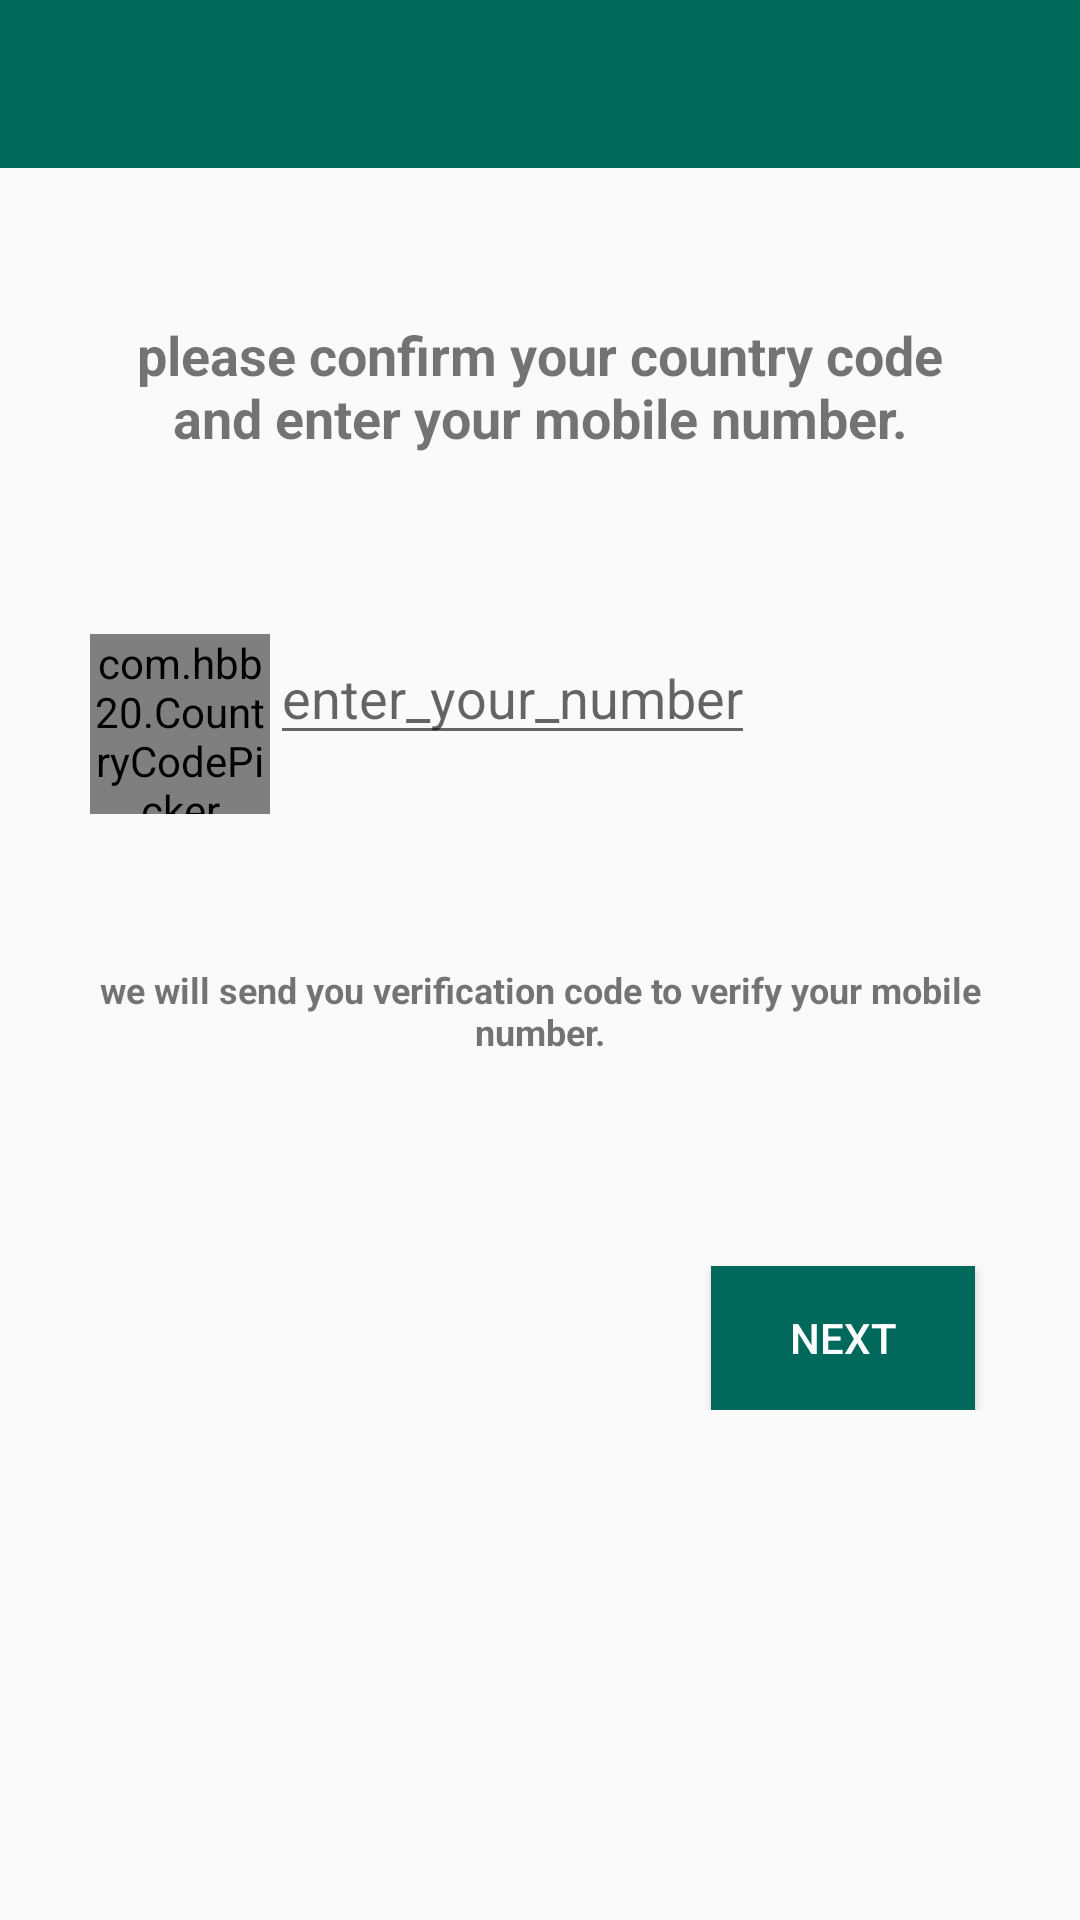

Android layout source for this screen:
<!-- AndroidManifest.xml: application theme AppTheme -->
<!-- res/layout/activity_register.xml -->
<?xml version="1.0" encoding="utf-8"?>
<RelativeLayout xmlns:android="http://schemas.android.com/apk/res/android"
    xmlns:app="http://schemas.android.com/apk/res-auto"
    xmlns:tools="http://schemas.android.com/tools"
    android:layout_width="match_parent"
    android:layout_height="match_parent"
    tools:context=".MainActivity">

    <androidx.appcompat.widget.Toolbar
        android:id="@+id/toolbar"
        android:layout_width="match_parent"
        android:layout_height="wrap_content"
        android:background="@color/colorPrimaryDark"
        android:theme="@style/WhiteActionBar"
        app:popupTheme="@style/MenuStyle" />

    <RelativeLayout
        android:layout_width="wrap_content"
        android:layout_height="wrap_content"
        android:layout_below="@id/toolbar"
        android:padding="30dp">

        <TextView
            android:id="@+id/reg_text"
            android:layout_width="match_parent"
            android:layout_height="wrap_content"
            android:layout_marginTop="20dp"
            android:gravity="center"
            android:text="@string/reg_text"
            android:textSize="18sp"
            android:textStyle="bold" />

         <com.hbb20.CountryCodePicker
          android:id="@+id/County_code_picker"
          android:layout_width="60dp"
          android:layout_height="60dp"
             android:layout_below="@id/reg_text"
             android:layout_marginTop="60dp">

         </com.hbb20.CountryCodePicker>


        <EditText
          android:id="@+id/Mobileno"
          android:layout_width="wrap_content"
          android:layout_height="wrap_content"
            android:layout_below="@id/reg_text"
            android:layout_marginTop="59dp"
            android:layout_toEndOf="@id/County_code_picker"
            android:autofillHints=""
          android:hint="@string/enter_phone_number"
          android:inputType="number" />

        <TextView
            android:id="@+id/reg_text_two"
            android:layout_width="match_parent"
            android:layout_height="wrap_content"
            android:layout_below="@id/Mobileno"
            android:layout_marginTop="70dp"
            android:gravity="center"
            android:text="@string/reg_text_two"
            android:textSize="12sp"
            android:textStyle="bold" />

        <Button
            android:id="@+id/btn_registration"
            android:layout_width="wrap_content"
            android:layout_height="wrap_content"
            android:layout_below="@id/reg_text_two"
            android:layout_alignParentEnd="true"
            android:layout_marginTop="70dp"
            android:layout_marginEnd="5dp"
            android:background="@color/colorPrimaryDark"
            android:text="@string/next"
            android:textColor="@android:color/white" />


    </RelativeLayout>

</RelativeLayout>
<!-- resources referenced by this layout -->
<resources>
  <color name="colorPrimaryDark">#00695C</color>
  <string name="enter_phone_number">enter_your_number</string>
  <string name="next"> next </string>
  <string name="reg_text"> please confirm your country code and enter your mobile number. </string>
  <string name="reg_text_two"> we will send you verification code to verify your mobile number. </string>
  <style name="MenuStyle">
  
          <item name="android:background">@android:color/white</item>
  
      </style>
  <style name="WhiteActionBar">
  
          <item name="colorPrimary">@color/colorPrimary</item>
          <item name="colorPrimaryDark">@color/colorPrimaryDark</item>
          <item name="colorAccent">@color/colorAccent</item>
          <item name="android:windowActionBar">false</item>
          <item name="android:textColorSecondary">@android:color/white</item>
      </style>
  <style name="AppTheme" parent="Theme.AppCompat.Light.DarkActionBar">
          <item name="colorPrimary">@color/colorPrimary</item>
          <item name="colorPrimaryDark">@color/colorPrimaryDark</item>
          <item name="colorAccent">@color/colorAccent</item>
  
          
  
      </style>
  <color name="colorPrimary">#72E61F</color>
  <color name="colorAccent">#B9EA97</color>
</resources>
